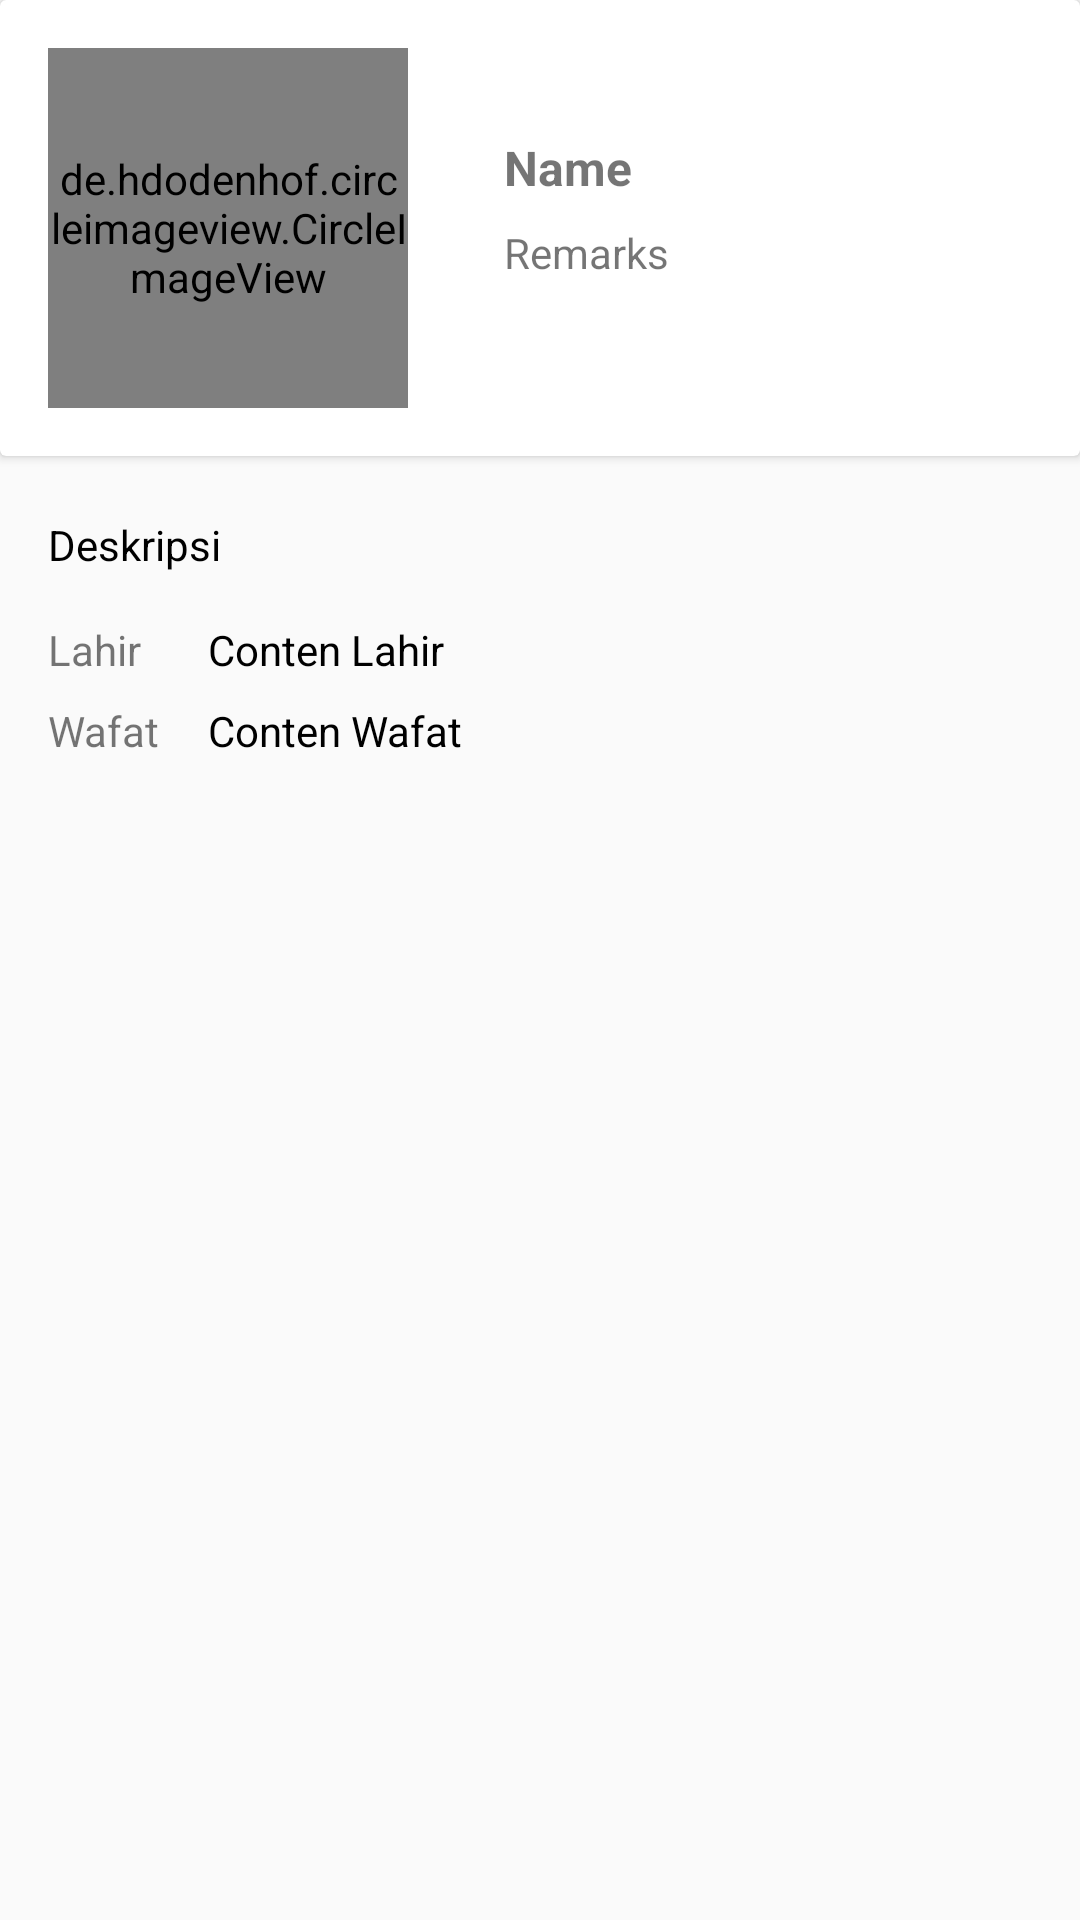

Reconstruct the res/layout file that produces this screen, plus the resources it refers to.
<!-- AndroidManifest.xml: application theme AppTheme -->
<!-- res/layout/activity_detail_khulafa.xml -->
<?xml version="1.0" encoding="utf-8"?>
<FrameLayout xmlns:android="http://schemas.android.com/apk/res/android"
    xmlns:app="http://schemas.android.com/apk/res-auto"
    xmlns:tools="http://schemas.android.com/tools"
    android:layout_width="match_parent"
    android:layout_height="match_parent"
    android:orientation="vertical"
    tools:context=".DetailKhulafaActivity">

    <LinearLayout
        android:layout_width="match_parent"
        android:layout_height="wrap_content"
        android:orientation="vertical">


    <android.support.v7.widget.CardView
        android:layout_width="match_parent"
        android:layout_height="wrap_content">
        <LinearLayout
            android:layout_width="match_parent"
            android:layout_height="wrap_content"
            android:orientation="horizontal">

                <de.hdodenhof.circleimageview.CircleImageView
                    android:layout_width="120dp"
                    android:layout_height="120dp"
                    android:id="@+id/img_item_photo"
                    android:layout_marginLeft="16dp"
                    android:layout_marginRight="16dp"
                    android:layout_marginTop="16dp"
                    android:layout_marginBottom="16dp"/>
                <LinearLayout
                    android:layout_width="match_parent"
                    android:layout_height="wrap_content"
                    android:layout_toRightOf="@id/img_item_photo"
                    android:orientation="vertical"
                    android:layout_marginTop="45dp"
                    android:layout_marginLeft="16dp"
                    android:layout_marginRight="16dp"
                    >
                    <TextView
                        android:layout_width="match_parent"
                        android:layout_height="wrap_content"
                        android:id="@+id/tv_item_name"
                        android:text="Name"
                        android:textStyle="bold"
                        android:textSize="16sp"
                        android:layout_marginBottom="8dp"/>
                    <TextView
                        android:layout_width="match_parent"
                        android:layout_height="wrap_content"
                        android:id="@+id/tv_item_remarks"
                        android:text="Remarks"/>


                </LinearLayout>
            </LinearLayout>
    </android.support.v7.widget.CardView>
        <TextView
            android:layout_width="wrap_content"
            android:layout_height="match_parent"
            android:text="Deskripsi"
            android:id="@+id/content_detail"
            android:layout_marginLeft="16dp"
            android:layout_marginRight="16dp"
            android:layout_marginBottom="16dp"
            android:layout_marginTop="20dp"
            android:lineSpacingMultiplier="1"
            android:textColor="@color/black"/>
        <TableLayout
            android:layout_width="match_parent"
            android:layout_height="wrap_content"
            android:layout_marginLeft="16dp"
            android:layout_marginRight="16dp"
            android:layout_marginBottom="16dp"
            >
            <TableRow
                android:layout_width="match_parent"
                android:layout_height="wrap_content"
                android:layout_marginBottom="8dp">
                <TextView
                    android:layout_width="wrap_content"
                    android:layout_height="match_parent"
                    android:textSize="14sp"
                    android:layout_marginRight="16dp"
                    android:text="Lahir"/>
                <TextView
                    android:layout_width="match_parent"
                    android:layout_height="wrap_content"
                    android:textSize="14sp"
                    android:id="@+id/content_lahir"
                    android:layout_weight="1"
                    android:text="Conten Lahir"
                    android:textColor="@color/black"/>

            </TableRow>
            <TableRow
                android:layout_width="match_parent"
                android:layout_height="wrap_content"
                android:layout_marginBottom="8dp">
                <TextView
                    android:layout_width="wrap_content"
                    android:layout_height="match_parent"
                    android:textSize="14sp"
                    android:layout_marginRight="16dp"
                    android:text="Wafat"/>
                <TextView
                    android:layout_width="match_parent"
                    android:layout_height="wrap_content"
                    android:textSize="14sp"
                    android:id="@+id/content_wafat"
                    android:layout_weight="1"
                    android:text="Conten Wafat"
                    android:textColor="@color/black"/>

            </TableRow>

        </TableLayout>
    </LinearLayout>



</FrameLayout>
<!-- resources referenced by this layout -->
<resources>
  <color name="black">#000000</color>
  <style name="AppTheme" parent="Theme.AppCompat.Light.DarkActionBar">
          
          <item name="colorPrimary">@color/colorPrimary</item>
          <item name="colorPrimaryDark">@color/colorPrimaryDark</item>
          <item name="colorAccent">@color/colorAccent</item>
      </style>
  <color name="colorPrimary">#607D8B</color>
  <color name="colorPrimaryDark">#455A64</color>
  <color name="colorAccent">#FF5722</color>
</resources>
